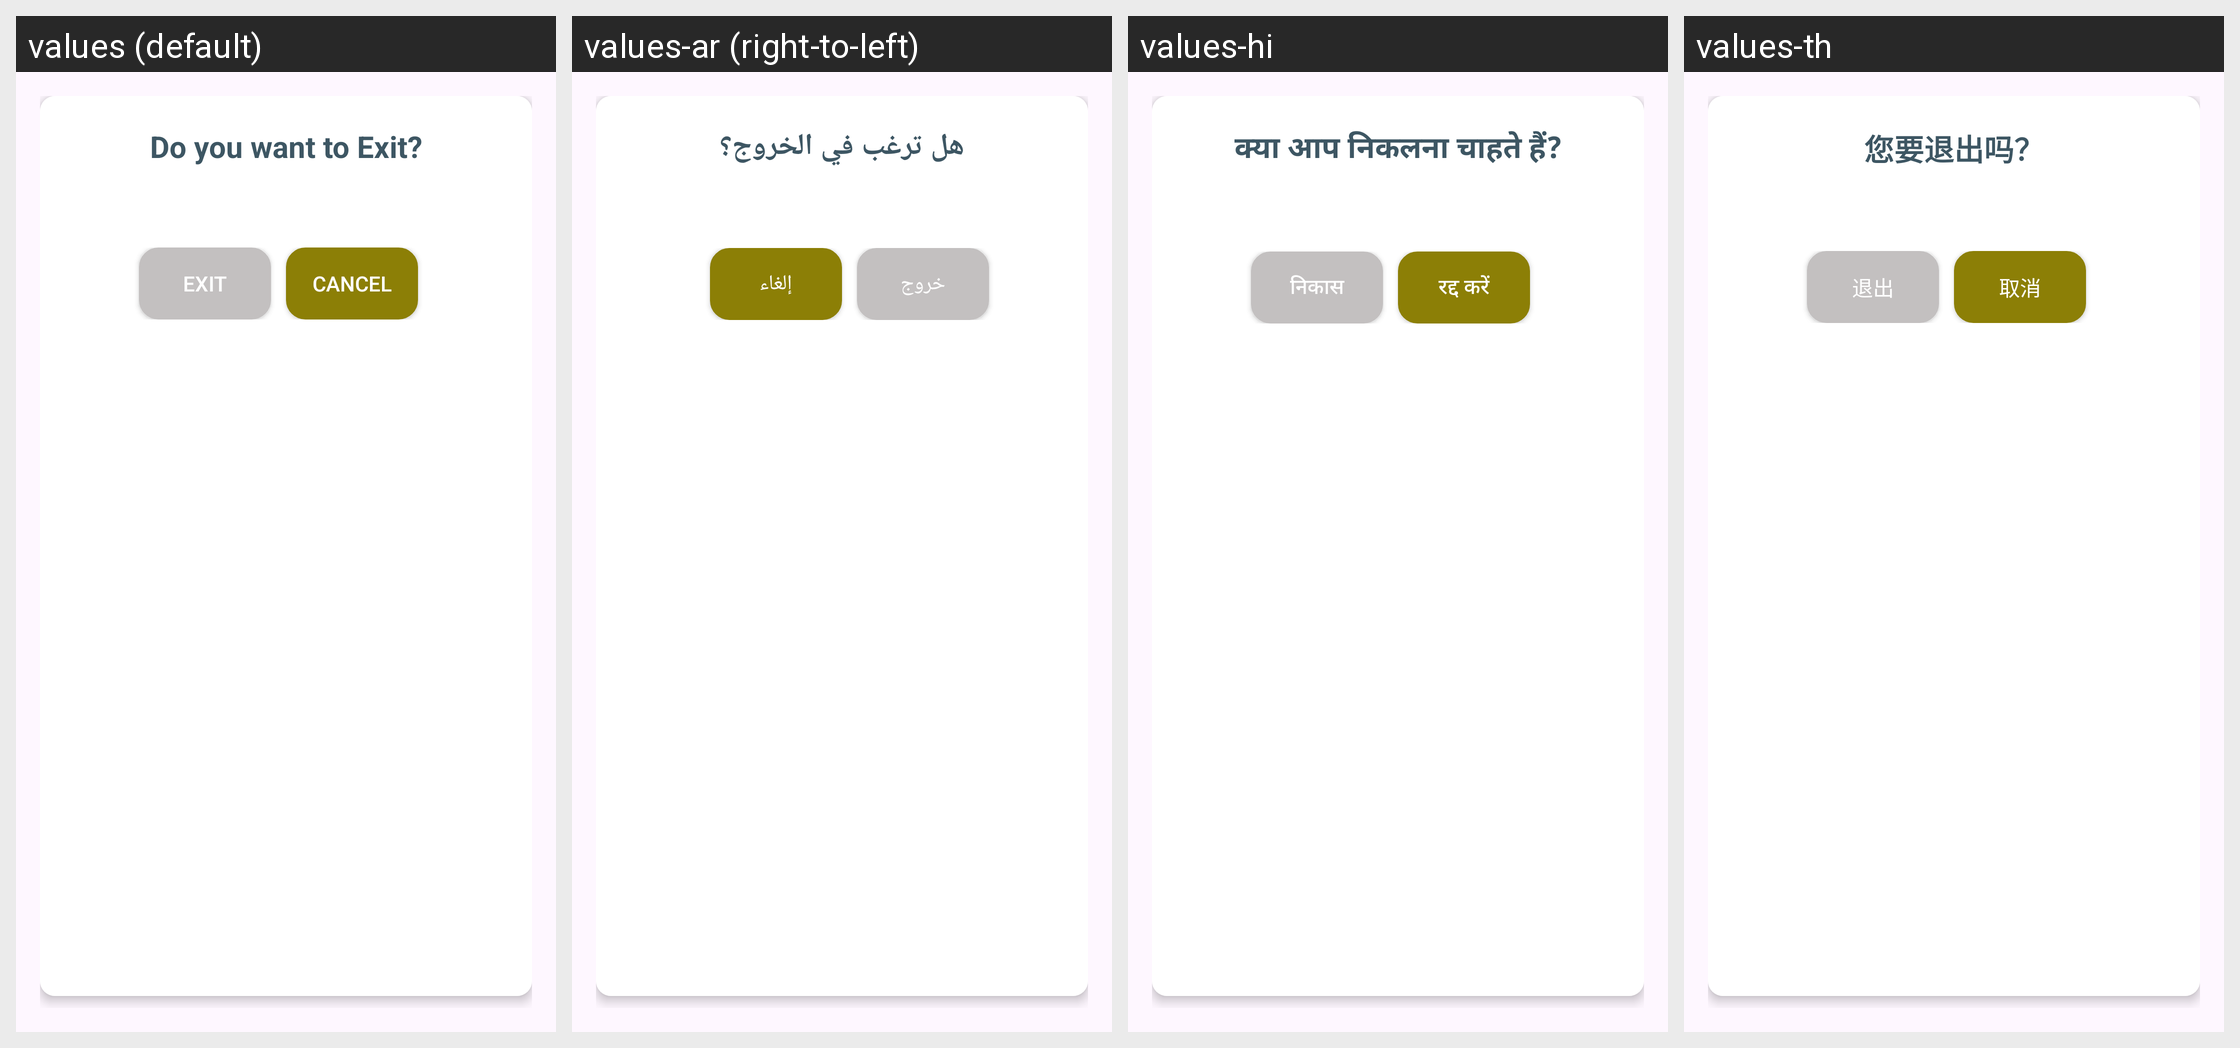

Translations of the strings shown on this Android screen, per locale in the grid:
Android screen res/layout/dialog_exit.xml rendered under 4 locales, left to right: values (default), values-ar (right-to-left), values-hi, values-th. Device: Nexus 5 (rendered at 1080×1920; each locale shown at half size, 540×960, under a caption strip naming it); theme Theme.KiblaDirection.
Other locales in the repository, not shown: values-de, values-es, values-fr, values-in, values-it, values-ja, values-ko, values-ms, values-pt, values-ru, values-tr, values-vi, values-zh.
Strings drawn on this screen, with the default value and each locale's value (text and hints the layout hard-codes, and strings that could not be matched under every locale, appear in the picture but are not listed):

do_you_want_to_exit
  values: Do you want to Exit?
  values-ar: هل ترغب في الخروج؟
  values-hi: क्या आप निकलना चाहते हैं?
  values-th: 您要退出吗？

exit
  values: Exit
  values-ar: خروج
  values-hi: निकास
  values-th: 退出

cancel
  values: Cancel
  values-ar: إلغاء
  values-hi: रद्द करें
  values-th: 取消
